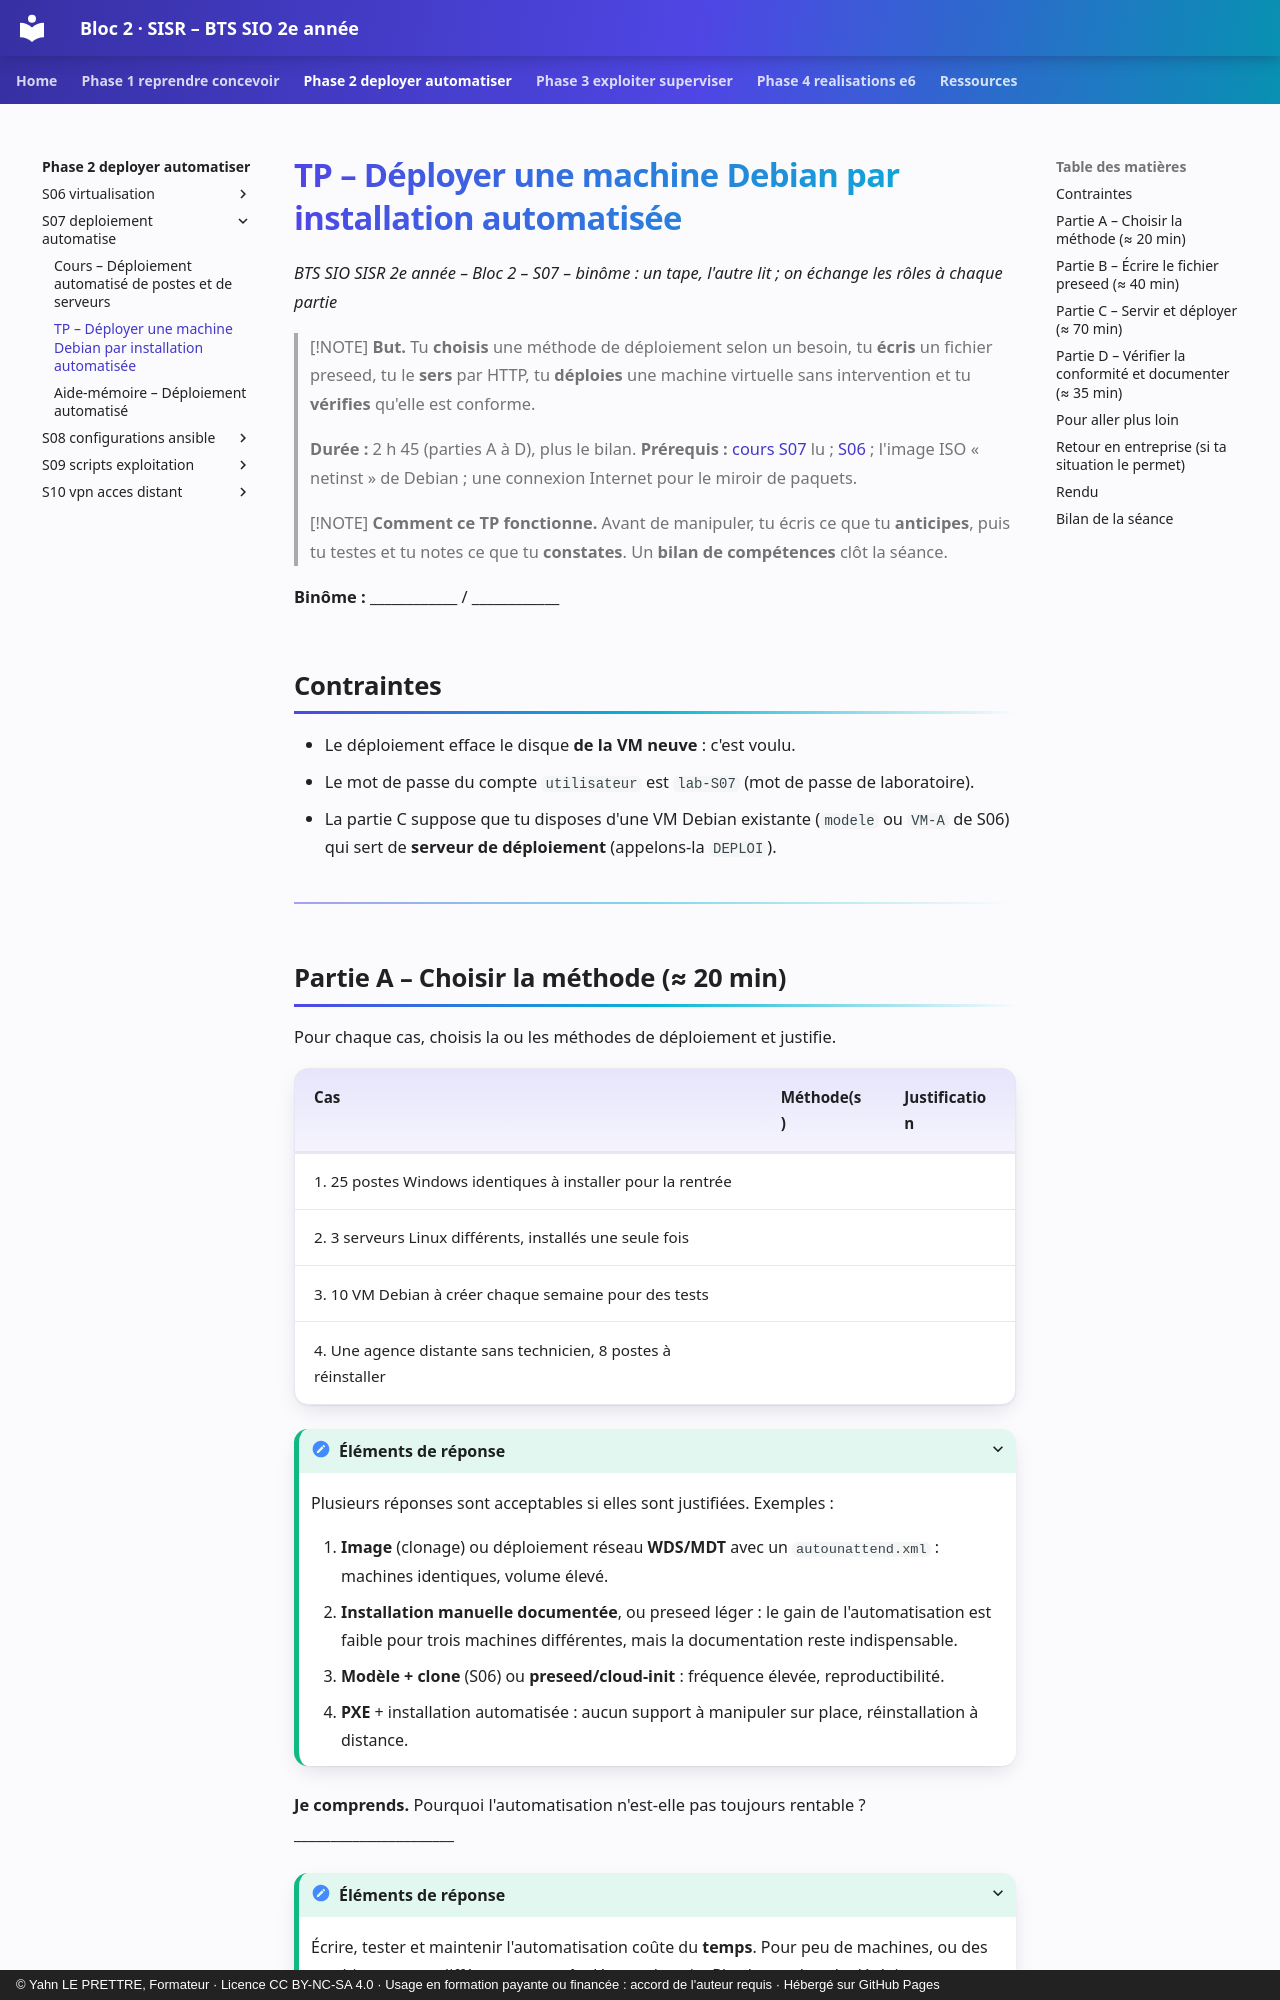

repository: YahnLP/bts2-sio-sisr-bloc2 · page: phase-2-deployer-automatiser/S07-deploiement-automatise/02-tp/index.html · generator: mkdocs · copyright: © Yahn LE PRETTRE, Formateur · Licence CC BY-NC-SA 4.0 · Usage en formation payante ou financée : accord de l'auteur requis · Hébergé sur GitHub Pages

# TP – Déployer une machine Debian par installation automatisée

*BTS SIO SISR 2e année – Bloc 2 – S07 – binôme : un tape, l'autre lit ; on échange les rôles à chaque partie*

> [!NOTE]
> **But.** Tu **choisis** une méthode de déploiement selon un besoin, tu **écris** un fichier preseed, tu le **sers** par HTTP, tu **déploies** une machine virtuelle sans intervention et tu **vérifies** qu'elle est conforme.
>
> **Durée :** 2 h 45 (parties A à D), plus le bilan. **Prérequis :** [cours S07](01-cours.md) lu ; [S06](../S06-virtualisation/02-tp.md) ; l'image ISO « netinst » de Debian ; une connexion Internet pour le miroir de paquets.

> [!NOTE]
> **Comment ce TP fonctionne.** Avant de manipuler, tu écris ce que tu **anticipes**, puis tu testes et tu notes ce que tu **constates**. Un **bilan de compétences** clôt la séance.

**Binôme :** ____________ / ____________

## Contraintes

- Le déploiement efface le disque **de la VM neuve** : c'est voulu.
- Le mot de passe du compte `utilisateur` est `lab-S07` (mot de passe de laboratoire).
- La partie C suppose que tu disposes d'une VM Debian existante (`modele` ou `VM-A` de S06) qui sert de **serveur de déploiement** (appelons-la `DEPLOI`).

---

## Partie A – Choisir la méthode (≈ 20 min)

Pour chaque cas, choisis la ou les méthodes de déploiement et justifie.

| Cas | Méthode(s) | Justification |
|---|---|---|
| 1. 25 postes Windows identiques à installer pour la rentrée | | |
| 2. 3 serveurs Linux différents, installés une seule fois | | |
| 3. 10 VM Debian à créer chaque semaine pour des tests | | |
| 4. Une agence distante sans technicien, 8 postes à réinstaller | | |

<details markdown="1">
<summary>Éléments de réponse</summary>

Plusieurs réponses sont acceptables si elles sont justifiées. Exemples :

1. **Image** (clonage) ou déploiement réseau **WDS/MDT** avec un `autounattend.xml` : machines identiques, volume élevé.
2. **Installation manuelle documentée**, ou preseed léger : le gain de l'automatisation est faible pour trois machines différentes, mais la documentation reste indispensable.
3. **Modèle + clone** (S06) ou **preseed/cloud-init** : fréquence élevée, reproductibilité.
4. **PXE** + installation automatisée : aucun support à manipuler sur place, réinstallation à distance.

</details>

**Je comprends.** Pourquoi l'automatisation n'est-elle pas toujours rentable ? ______________________

<details markdown="1">
<summary>Éléments de réponse</summary>

Écrire, tester et maintenir l'automatisation coûte du **temps**. Pour peu de machines, ou des machines toutes différentes, ce coût dépasse le gain. Plus le nombre de déploiements augmente, plus l'automatisation devient rentable.

</details>

---
